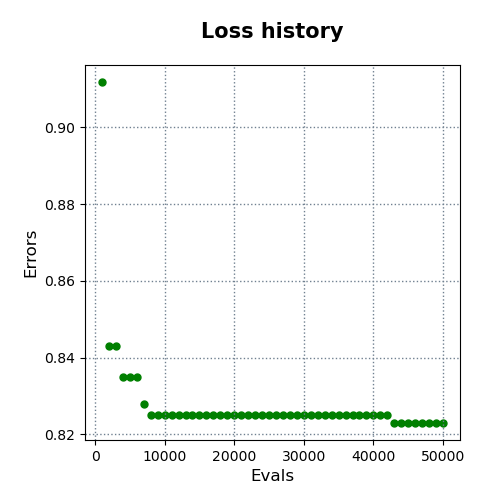

The table this chart was drawn from, first rows:
evals, errors
1000, 0.9118
2000, 0.843
3000, 0.843
4000, 0.8349
5000, 0.8349
6000, 0.8349
7000, 0.8278
8000, 0.825
9000, 0.825
10000, 0.825
11000, 0.825
12000, 0.825
13000, 0.825
14000, 0.825
15000, 0.825
16000, 0.825
17000, 0.825
18000, 0.825
19000, 0.825
20000, 0.825
21000, 0.825
22000, 0.825
23000, 0.825
24000, 0.825
25000, 0.825
26000, 0.825
27000, 0.825
28000, 0.825
29000, 0.825
30000, 0.825
31000, 0.825
32000, 0.825
33000, 0.825
34000, 0.825
35000, 0.825
36000, 0.825
37000, 0.825
38000, 0.825
39000, 0.825
40000, 0.825
41000, 0.825
42000, 0.825
43000, 0.8229
44000, 0.8229
45000, 0.8229
46000, 0.8229
47000, 0.8229
48000, 0.8229
49000, 0.8229
50000, 0.8229
